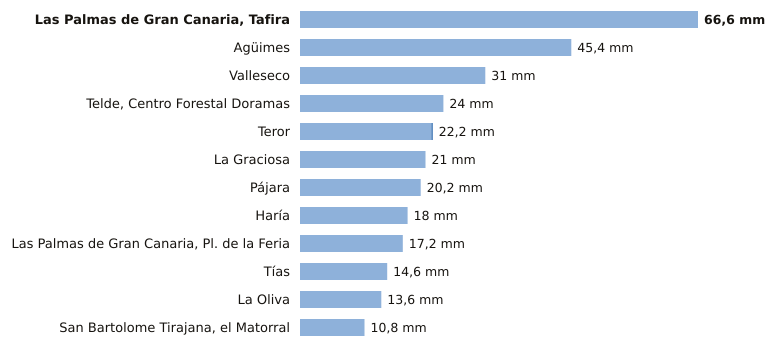

Source data for this figure (header and first rows):
estacion, provincia, indicativo, mm_6_dias_anteriores, mm_hoy, mm_7_dias, horas_de_hoy
Las Palmas de Gran Canaria, Tafira, Las Palmas, C658X, 66.6, 0.0, 66.6, 3
Agüimes, Las Palmas, C648C, 45.4, 0.0, 45.4, 1
Valleseco, Las Palmas, C665T, 31.0, 0.0, 31.0, 1
Telde, Centro Forestal Doramas, Las Palmas, C648N, 24.0, 0.0, 24.0, 2
Teror, Las Palmas, C656V, 22.0, 0.2, 22.2, 1
La Graciosa, Las Palmas, C839X, 21.0, 0.0, 21.0, 2
Pájara, Las Palmas, C229J, 20.2, 0.0, 20.2, 2
Haría, Las Palmas, C038N, 18.0, 0.0, 18.0, 3
Las Palmas de Gran Canaria, Pl. de la Fe…, Las Palmas, C659M, 17.2, 0.0, 17.2, 2
Tías, Las Palmas, C018J, 14.6, 0.0, 14.6, 1
La Oliva, Las Palmas, C258K, 13.6, 0.0, 13.6, 3
San Bartolome Tirajana, el Matorral, Las Palmas, C639U, 10.8, 0.0, 10.8, 2
